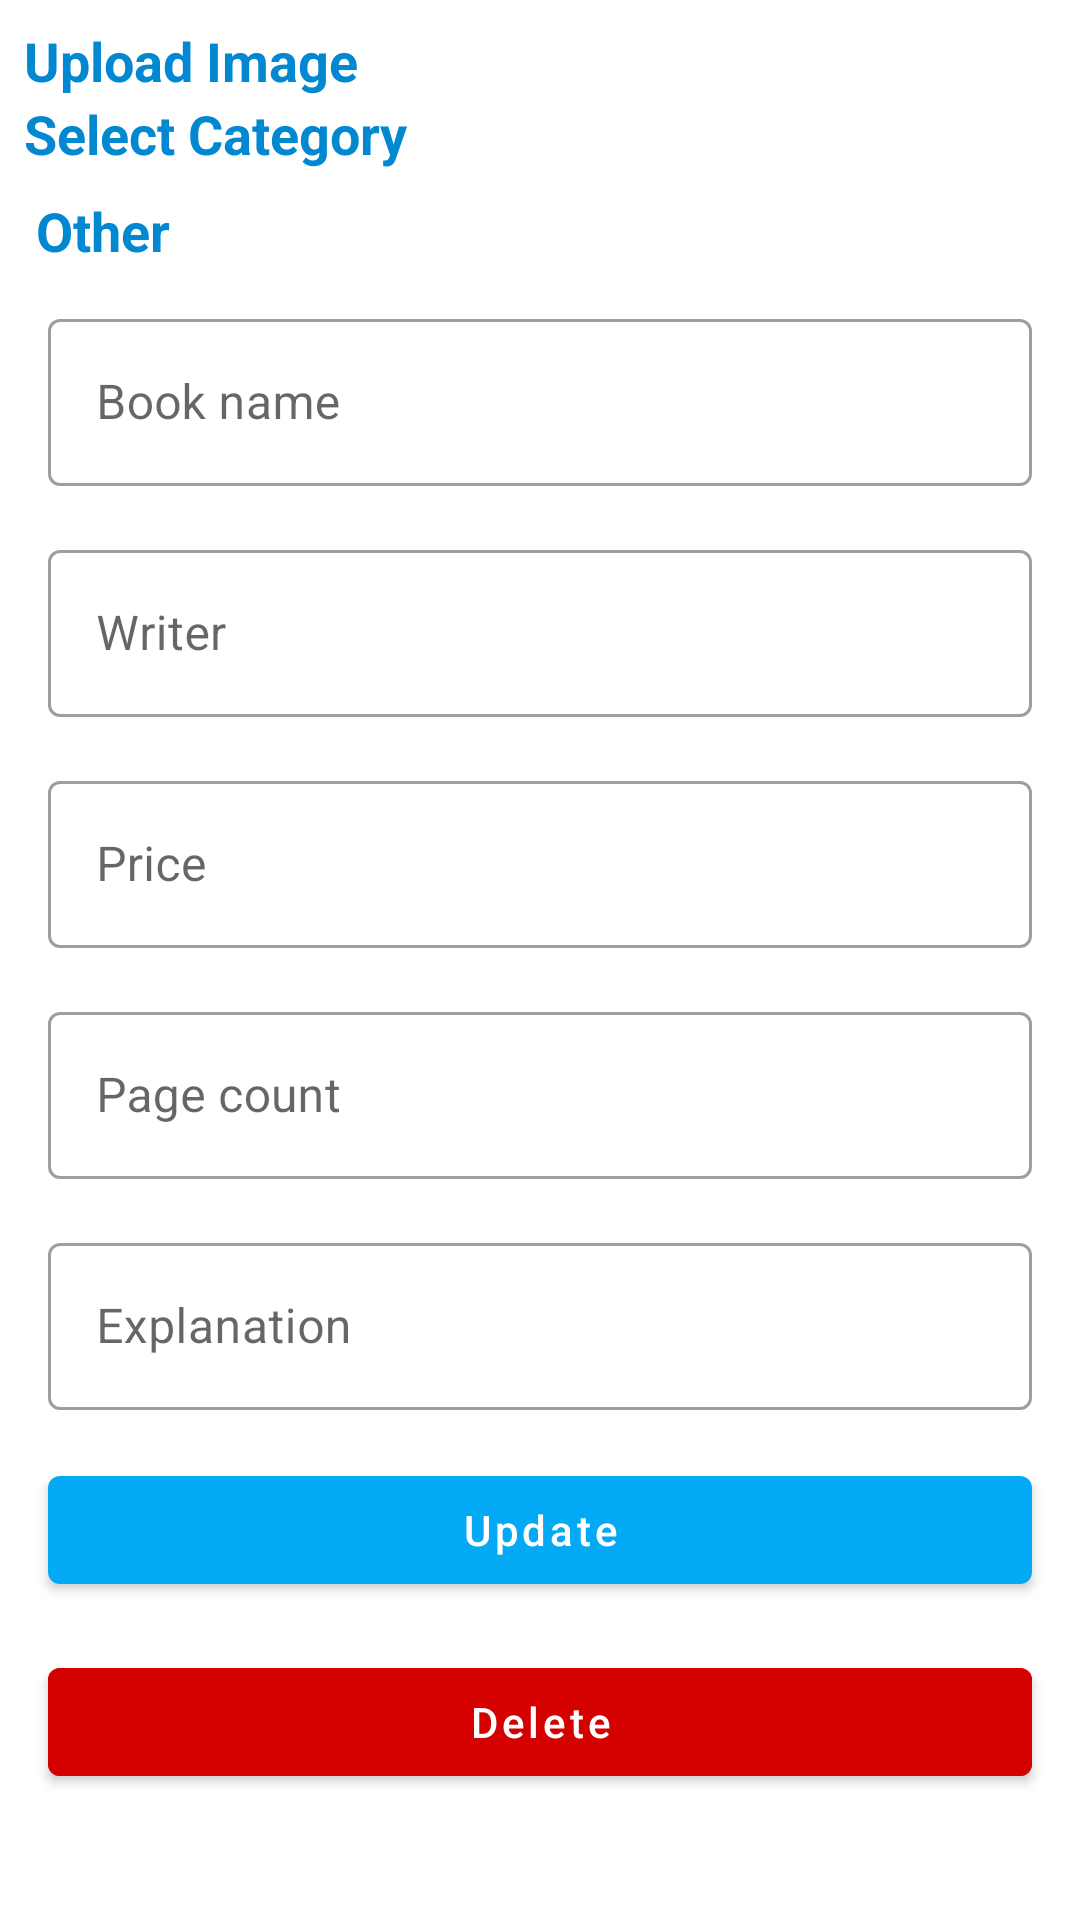

The Android layout XML behind this screen, and the referenced resources:
<!-- AndroidManifest.xml: application theme Theme.ECommerceApp -->
<!-- res/layout/fragment_admin_update.xml -->
<?xml version="1.0" encoding="utf-8"?>
<androidx.constraintlayout.widget.ConstraintLayout xmlns:android="http://schemas.android.com/apk/res/android"
    xmlns:tools="http://schemas.android.com/tools"
    android:layout_width="match_parent"
    android:layout_height="match_parent"
    xmlns:app="http://schemas.android.com/apk/res-auto"
    tools:context=".presentation.update.AdminUpdateFragment">

    <ScrollView
        android:id="@+id/scrollView"
        android:layout_width="0dp"
        android:layout_height="0dp"
        app:layout_constraintBottom_toBottomOf="parent"
        app:layout_constraintEnd_toEndOf="parent"
        app:layout_constraintStart_toStartOf="parent"
        app:layout_constraintTop_toTopOf="parent">

        <LinearLayout
            android:id="@+id/linearLayout"
            android:layout_width="match_parent"
            android:layout_height="wrap_content"
            android:padding="8dp"
            android:orientation="vertical">

            <TextView
                android:layout_width="match_parent"
                android:layout_height="wrap_content"
                android:text="Upload Image"
                android:textAlignment="textStart"
                android:textSize="18sp"
                android:textStyle="bold"
                android:textColor="@color/blue_700"/>

            <ImageView
                android:id="@+id/addImage"
                android:layout_width="match_parent"
                android:layout_height="wrap_content"
                android:src="@drawable/add_image" />

            <TextView
                android:layout_width="match_parent"
                android:layout_height="wrap_content"
                android:text="Select Category"
                android:textAlignment="textStart"
                android:textSize="18sp"
                android:textStyle="bold"
                android:layout_marginBottom="4dp"
                android:textColor="@color/blue_700"/>

            <androidx.recyclerview.widget.RecyclerView
                android:id="@+id/categoryRV"
                android:layout_width="match_parent"
                android:layout_height="wrap_content"
                app:layoutManager="androidx.recyclerview.widget.LinearLayoutManager"
                android:orientation="horizontal"/>

            <TextView
                android:layout_width="match_parent"
                android:layout_height="wrap_content"
                android:text="Other"
                android:textAlignment="textStart"
                android:textSize="18sp"
                android:textStyle="bold"
                android:layout_margin="4dp"
                android:textColor="@color/blue_700"/>

            <com.google.android.material.textfield.TextInputLayout
                style="@style/Widget.MaterialComponents.TextInputLayout.OutlinedBox"
                android:layout_width="match_parent"
                android:layout_height="wrap_content"
                android:layout_margin="8dp">

                <com.google.android.material.textfield.TextInputEditText
                    android:id="@+id/bookNameET"
                    android:layout_width="match_parent"
                    android:layout_height="wrap_content"
                    android:hint="Book name"
                    android:inputType="textEmailAddress" />

            </com.google.android.material.textfield.TextInputLayout>

            <com.google.android.material.textfield.TextInputLayout
                style="@style/Widget.MaterialComponents.TextInputLayout.OutlinedBox"
                android:layout_width="match_parent"
                android:layout_height="wrap_content"
                android:layout_margin="8dp">

                <com.google.android.material.textfield.TextInputEditText
                    android:id="@+id/writerET"
                    android:layout_width="match_parent"
                    android:layout_height="wrap_content"
                    android:hint="Writer" />

            </com.google.android.material.textfield.TextInputLayout>

            <com.google.android.material.textfield.TextInputLayout
                style="@style/Widget.MaterialComponents.TextInputLayout.OutlinedBox"
                android:layout_width="match_parent"
                android:layout_height="wrap_content"
                android:layout_margin="8dp">

                <com.google.android.material.textfield.TextInputEditText
                    android:id="@+id/priceET"
                    android:layout_width="match_parent"
                    android:layout_height="wrap_content"
                    android:hint="Price"
                    android:inputType="numberPassword" />

            </com.google.android.material.textfield.TextInputLayout>

            <com.google.android.material.textfield.TextInputLayout
                style="@style/Widget.MaterialComponents.TextInputLayout.OutlinedBox"
                android:layout_width="match_parent"
                android:layout_height="wrap_content"
                android:layout_margin="8dp">

                <com.google.android.material.textfield.TextInputEditText
                    android:id="@+id/pageET"
                    android:layout_width="match_parent"
                    android:layout_height="wrap_content"
                    android:hint="Page count"
                    android:inputType="numberPassword" />

            </com.google.android.material.textfield.TextInputLayout>


            <com.google.android.material.textfield.TextInputLayout
                style="@style/Widget.MaterialComponents.TextInputLayout.OutlinedBox"
                android:layout_width="match_parent"
                android:layout_height="wrap_content"
                android:layout_margin="8dp">

                <com.google.android.material.textfield.TextInputEditText
                    android:id="@+id/explanationET"
                    android:layout_width="match_parent"
                    android:layout_height="wrap_content"
                    android:hint="Explanation"
                    android:inputType="textEmailAddress" />

            </com.google.android.material.textfield.TextInputLayout>


            <com.google.android.material.button.MaterialButton
                android:id="@+id/updateBookButton"
                android:layout_width="match_parent"
                android:layout_height="wrap_content"
                android:layout_margin="8dp"
                android:textAllCaps="false"
                android:text="Update"
                />

            <com.google.android.material.button.MaterialButton
                android:id="@+id/deleteBookButton"
                android:layout_width="match_parent"
                android:layout_height="wrap_content"
                android:layout_margin="8dp"
                android:textAllCaps="false"
                android:backgroundTint="#D50000"
                android:text="Delete"
                />



        </LinearLayout>

    </ScrollView>


</androidx.constraintlayout.widget.ConstraintLayout>
<!-- resources referenced by this layout -->
<resources>
  <color name="blue_700">#0288D1</color>
  <style name="Theme.ECommerceApp" parent="Theme.MaterialComponents.Light.DarkActionBar">
          
          <item name="colorPrimary">@color/blue_500</item>
          <item name="colorPrimaryVariant">@color/blue_700</item>
          <item name="colorOnPrimary">@color/white</item>
          
          <item name="colorSecondary">@color/teal_200</item>
          <item name="colorSecondaryVariant">@color/teal_700</item>
          <item name="colorOnSecondary">@color/black</item>
          
          <item name="android:statusBarColor">@android:color/transparent</item>
          
          <item name="android:textColor">@color/black</item>
  
          <item name="windowActionBar">false</item>
          <item name="windowNoTitle">true</item>
      </style>
  <color name="blue_500">#03A9F4</color>
  <color name="white">#FFFFFFFF</color>
  <color name="teal_200">#FF03DAC5</color>
  <color name="teal_700">#FF018786</color>
  <color name="black">#FF000000</color>
</resources>
